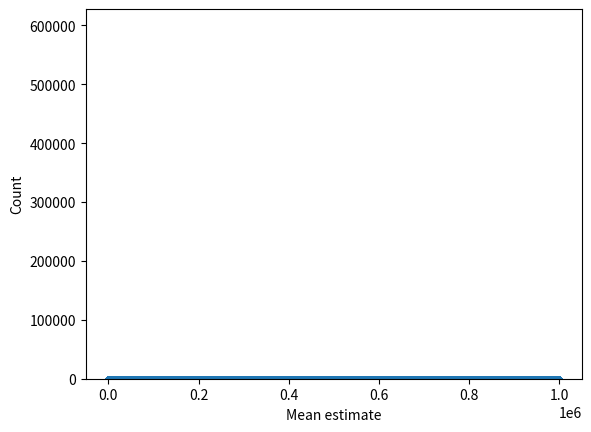
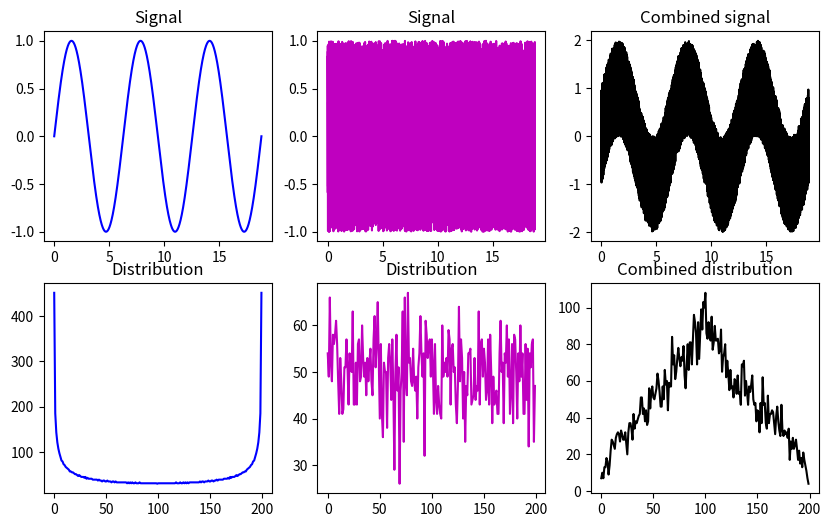

These charts were generated, in order, by the following Python code:
#!/usr/bin/env python
# coding: utf-8

# # COURSE: Master statistics and machine learning: Intuition, Math, code
# ##### COURSE URL: udemy.com/course/statsml_x/?couponCode=202212 
# ## SECTION: Probability theory
# ### VIDEO: Central limit theorem in action!
# [redacted]

# In[ ]:


# import libraries
import matplotlib.pyplot as plt
import numpy as np


# In[ ]:


## create data from a power-law distribution

# data
N = 1000000
data = np.random.randn(N)**2
# alternative data
# data = np.sin(np.linspace(0,10*np.pi,N))

# show the distribution
plt.plot(data,'.')
plt.show()

plt.hist(data,40)
plt.show()


# In[ ]:


## repeated samples of the mean

samplesize   = 30
numberOfExps = 500
samplemeans  = np.zeros(numberOfExps)

for expi in range(numberOfExps):
    # get a sample and compute its mean
    sampleidx = np.random.randint(0,N,samplesize)
    samplemeans[expi] = np.mean(data[ sampleidx ])
    

# and show its distribution
plt.hist(samplemeans,30)
plt.xlabel('Mean estimate')
plt.ylabel('Count')
plt.show()


# In[ ]:


## linear mixtures

# create two datasets with non-Gaussian distributions
x = np.linspace(0,6*np.pi,10001)
s = np.sin(x)
u = 2*np.random.rand(len(x))-1

fig,ax = plt.subplots(2,3,figsize=(10,6))
ax[0,0].plot(x,s,'b')
ax[0,0].set_title('Signal')

y,xx = np.histogram(s,200)
ax[1,0].plot(y,'b')
ax[1,0].set_title('Distribution')

ax[0,1].plot(x,u,'m')
ax[0,1].set_title('Signal')

y,xx = np.histogram(u,200)
ax[1,1].plot(y,'m')
ax[1,1].set_title('Distribution')

ax[0,2].plot(x,s+u,'k')
ax[0,2].set_title('Combined signal')

y,xx = np.histogram(s+u,200)
ax[1,2].plot(y,'k')
ax[1,2].set_title('Combined distribution')

plt.show()

